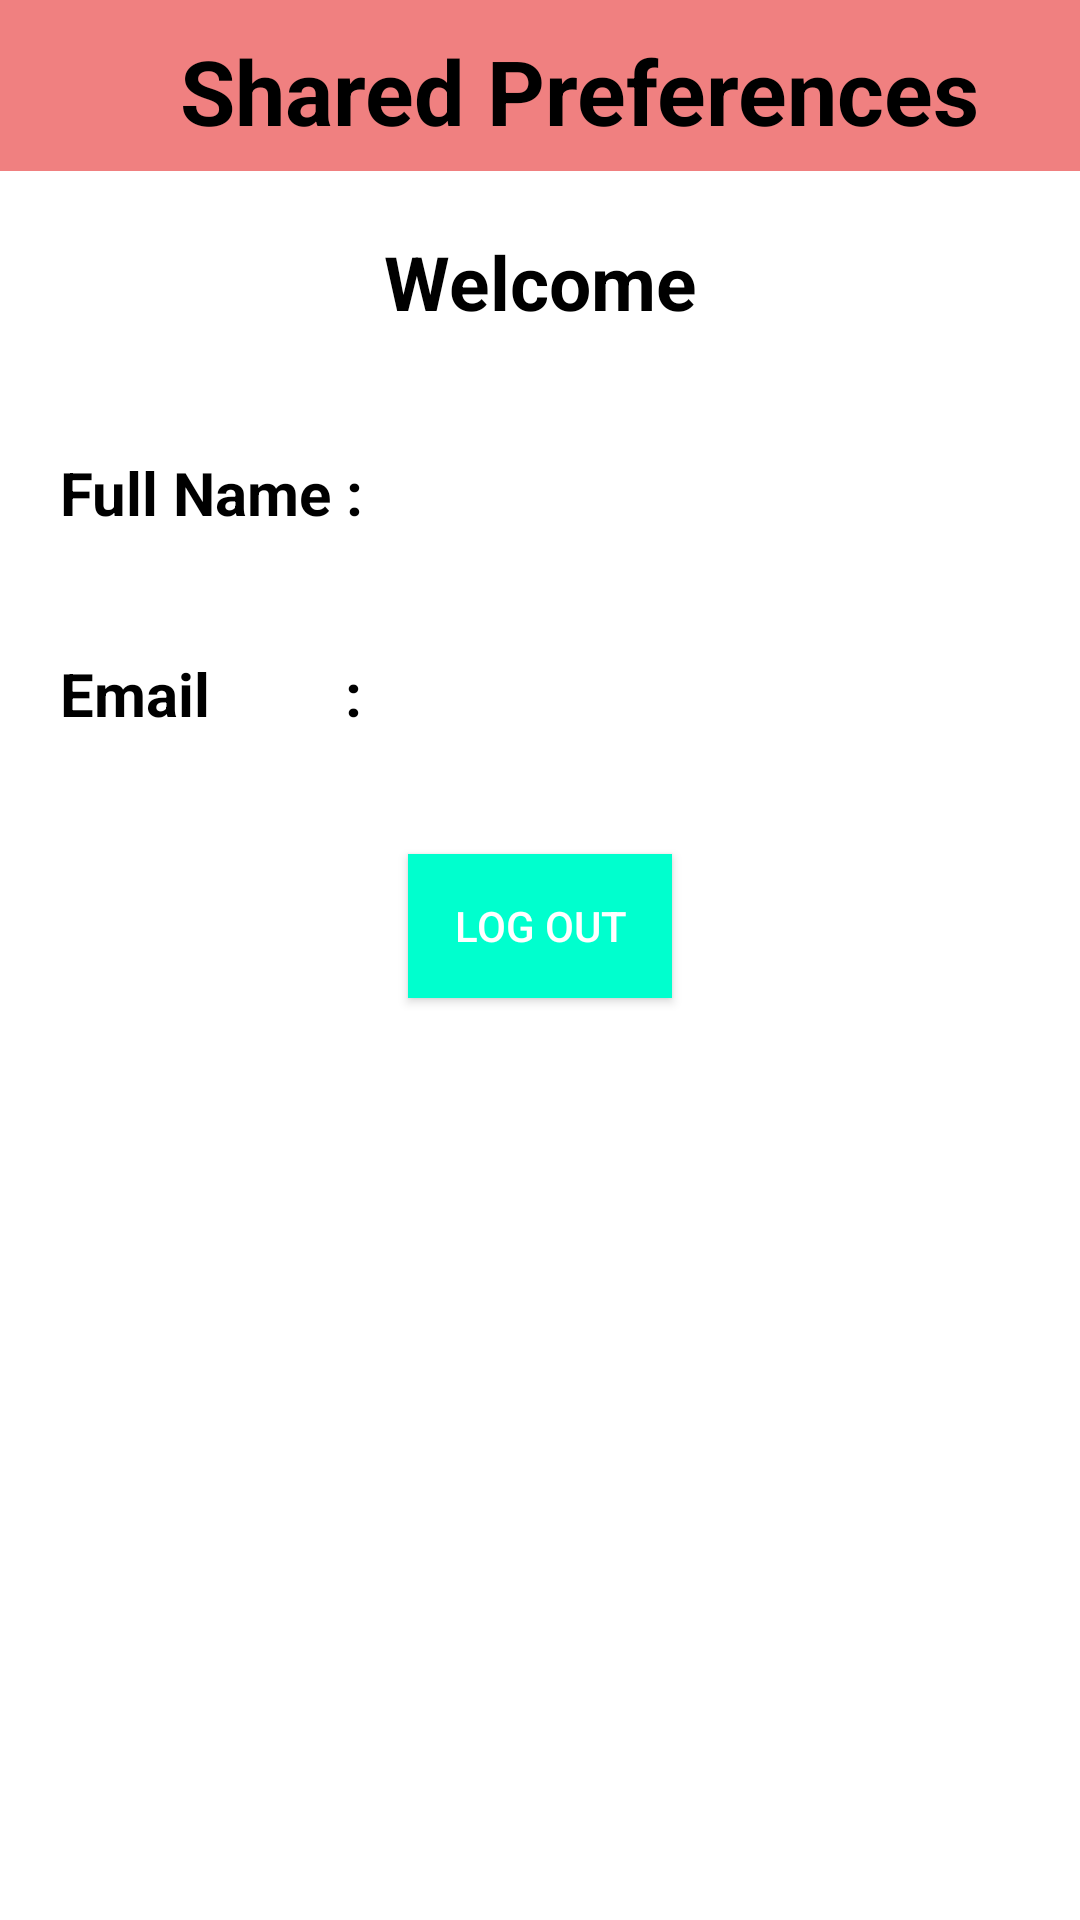

Write the Android layout XML for this screen, with the resource values it uses.
<!-- AndroidManifest.xml: application theme Theme.Pertemuan9_Billy -->
<!-- res/layout/activity_home.xml -->
<?xml version="1.0" encoding="utf-8"?>
<LinearLayout xmlns:android="http://schemas.android.com/apk/res/android"
    xmlns:app="http://schemas.android.com/apk/res-auto"
    xmlns:tools="http://schemas.android.com/tools"
    android:layout_width="match_parent"
    android:layout_height="match_parent"
    android:orientation="vertical"
    tools:context=".HomeActivity">

    <LinearLayout
        android:layout_width="match_parent"
        android:layout_height="57dp"
        android:background="#f08080">

        <ImageView
            android:layout_width="40dp"
            android:layout_height="40dp"
            android:layout_marginLeft="10dp"
            android:layout_marginTop="10dp"
            android:src="@mipmap/ic_launcher" />

        <TextView
            android:layout_width="wrap_content"
            android:layout_height="wrap_content"
            android:layout_marginLeft="10dp"
            android:layout_marginTop="10dp"
            android:text="Shared Preferences"
            android:textColor="@color/black"
            android:textSize="30sp"
            android:textStyle="bold"></TextView>
    </LinearLayout>

    <TextView
        android:layout_width="match_parent"
        android:layout_height="wrap_content"
        android:layout_margin="20dp"
        android:gravity="center"
        android:text="Welcome"
        android:textColor="@color/black"
        android:textSize="25dp"
        android:textStyle="bold" />

    <TextView
        android:id="@+id/text_fullname"
        android:layout_width="wrap_content"
        android:layout_height="wrap_content"
        android:layout_margin="20dp"
        android:text="Full Name : "
        android:textColor="@color/black"
        android:textSize="20dp"
        android:textStyle="bold" />

    <TextView
        android:id="@+id/text_email"
        android:layout_width="wrap_content"
        android:layout_height="wrap_content"
        android:layout_margin="20dp"
        android:text="Email         : "
        android:textColor="@color/black"
        android:textSize="20dp"
        android:textStyle="bold" />

    <Button
        android:id="@+id/button_logout"
        android:layout_width="wrap_content"
        android:layout_height="wrap_content"
        android:layout_gravity="center"
        android:layout_margin="20dp"
        android:background="#00ffce"
        android:text="Log out"
        android:textColor="#fff" />
</LinearLayout>
<!-- resources referenced by this layout -->
<resources>
  <style name="Theme.Pertemuan9_Billy" parent="Theme.MaterialComponents.DayNight.DarkActionBar">
          
          <item name="colorPrimary">@color/purple_500</item>
          <item name="colorPrimaryVariant">@color/purple_700</item>
          <item name="colorOnPrimary">@color/white</item>
          
          <item name="colorSecondary">@color/teal_200</item>
          <item name="colorSecondaryVariant">@color/teal_700</item>
          <item name="colorOnSecondary">@color/black</item>
          
          <item name="android:statusBarColor" tools:targetApi="l">?attr/colorPrimaryVariant</item>
          
      </style>
  <!-- not gathered from this repository: default colours our renderer supplied (Android Studio template values) -->
  <color name="purple_500">#FF6200EE</color>
  <color name="purple_700">#FF3700B3</color>
  <color name="teal_200">#FF03DAC5</color>
  <color name="teal_700">#FF018786</color>
  <color name="black">#FF000000</color>
  <color name="white">#FFFFFFFF</color>
</resources>
